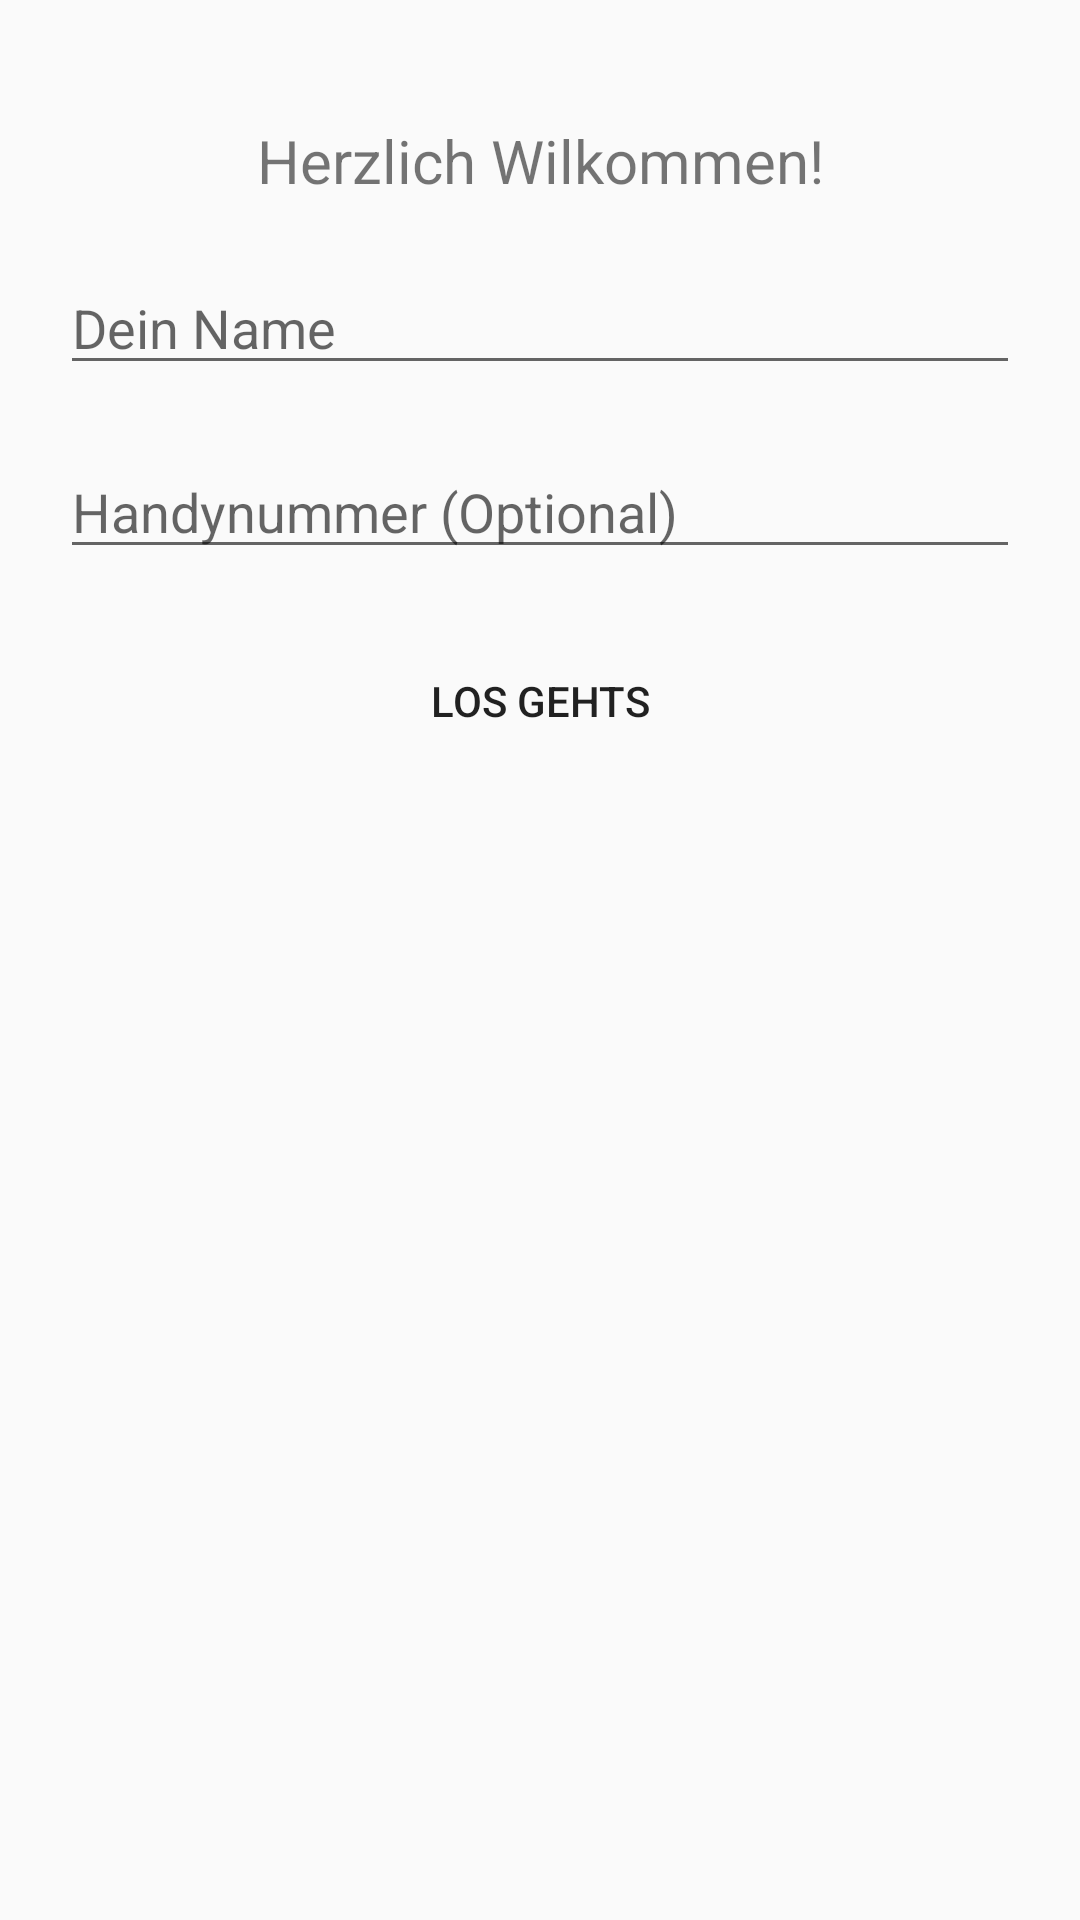

Write the Android layout XML for this screen, with the resource values it uses.
<!-- AndroidManifest.xml: application theme AppTheme -->
<!-- res/layout/fistlogin_dialog.xml -->
<?xml version="1.0" encoding="utf-8"?>
<LinearLayout xmlns:android="http://schemas.android.com/apk/res/android"
    xmlns:tools="http://schemas.android.com/tools"
    android:layout_width="wrap_content"
    android:layout_height="wrap_content"
    android:orientation="vertical">


    <TextView
        android:id="@+id/login_title"
        android:layout_width="match_parent"
        android:layout_height="wrap_content"
        android:layout_marginLeft="@dimen/confirm_group_dialog_margin_leftright"
        android:layout_marginTop="@dimen/confirm_group_dialog_margin_topbottom"
        android:layout_marginRight="@dimen/confirm_group_dialog_margin_leftright"
        android:layout_marginBottom="@dimen/confirm_group_dialog_margin_title_bottom"
        android:gravity="center_vertical|center_horizontal|center"
        android:text="Herzlich Wilkommen!"
        android:textSize="@dimen/confirm_group_dialog_margin_title_fontsize" />

    <EditText
        android:id="@+id/login_name"
        android:layout_width="match_parent"
        android:layout_height="wrap_content"
        android:layout_margin="20dp"
        android:fontFamily="sans-serif"
        android:hint="Dein Name"
        android:inputType="text" />

    <EditText
        android:id="@+id/login_phonenumber"
        android:layout_width="match_parent"
        android:layout_height="wrap_content"
        android:layout_marginLeft="20dp"
        android:layout_marginRight="20dp"
        android:layout_marginBottom="20dp"
        android:fontFamily="sans-serif"
        android:hint="Handynummer (Optional) "
        android:inputType="phone"
        android:digits="0123456789+" />

    <LinearLayout xmlns:android="http://schemas.android.com/apk/res/android"
        xmlns:tools="http://schemas.android.com/tools"
        android:id="@+id/login_layout"
        android:layout_width="match_parent"
        android:layout_height="wrap_content"
        android:layout_marginBottom="@dimen/confirm_group_dialog_margin_topbottom"
        android:gravity="center_horizontal"
        android:orientation="horizontal">


        <Button
            android:id="@+id/login_start"
            android:layout_width="wrap_content"
            android:layout_height="wrap_content"
            android:layout_marginLeft="@dimen/confirm_group_dialog_margin_leftright"
            android:layout_marginRight="@dimen/confirm_group_dialog_margin_leftright"
            android:background="@android:color/transparent"
            android:backgroundTint="@android:color/transparent"
            android:gravity="center"
            android:text="Los Gehts" />
    </LinearLayout>
</LinearLayout>
<!-- resources referenced by this layout -->
<resources>
  <dimen name="confirm_group_dialog_margin_leftright">20dp</dimen>
  <dimen name="confirm_group_dialog_margin_title_bottom">0dp</dimen>
  <dimen name="confirm_group_dialog_margin_title_fontsize">20sp</dimen>
  <dimen name="confirm_group_dialog_margin_topbottom">40dp</dimen>
  <style name="AppTheme" parent="Theme.AppCompat.Light.DarkActionBar">
          
          <item name="colorPrimary">@color/colorPrimary</item>
          <item name="colorPrimaryDark">@color/colorPrimaryDark</item>
          <item name="colorAccent">@color/colorAccent</item>
  
      </style>
  <color name="colorPrimary">#ffab91</color>
  <color name="colorPrimaryDark">#c97b63</color>
  <color name="colorAccent">#bdbdbd</color>
</resources>
